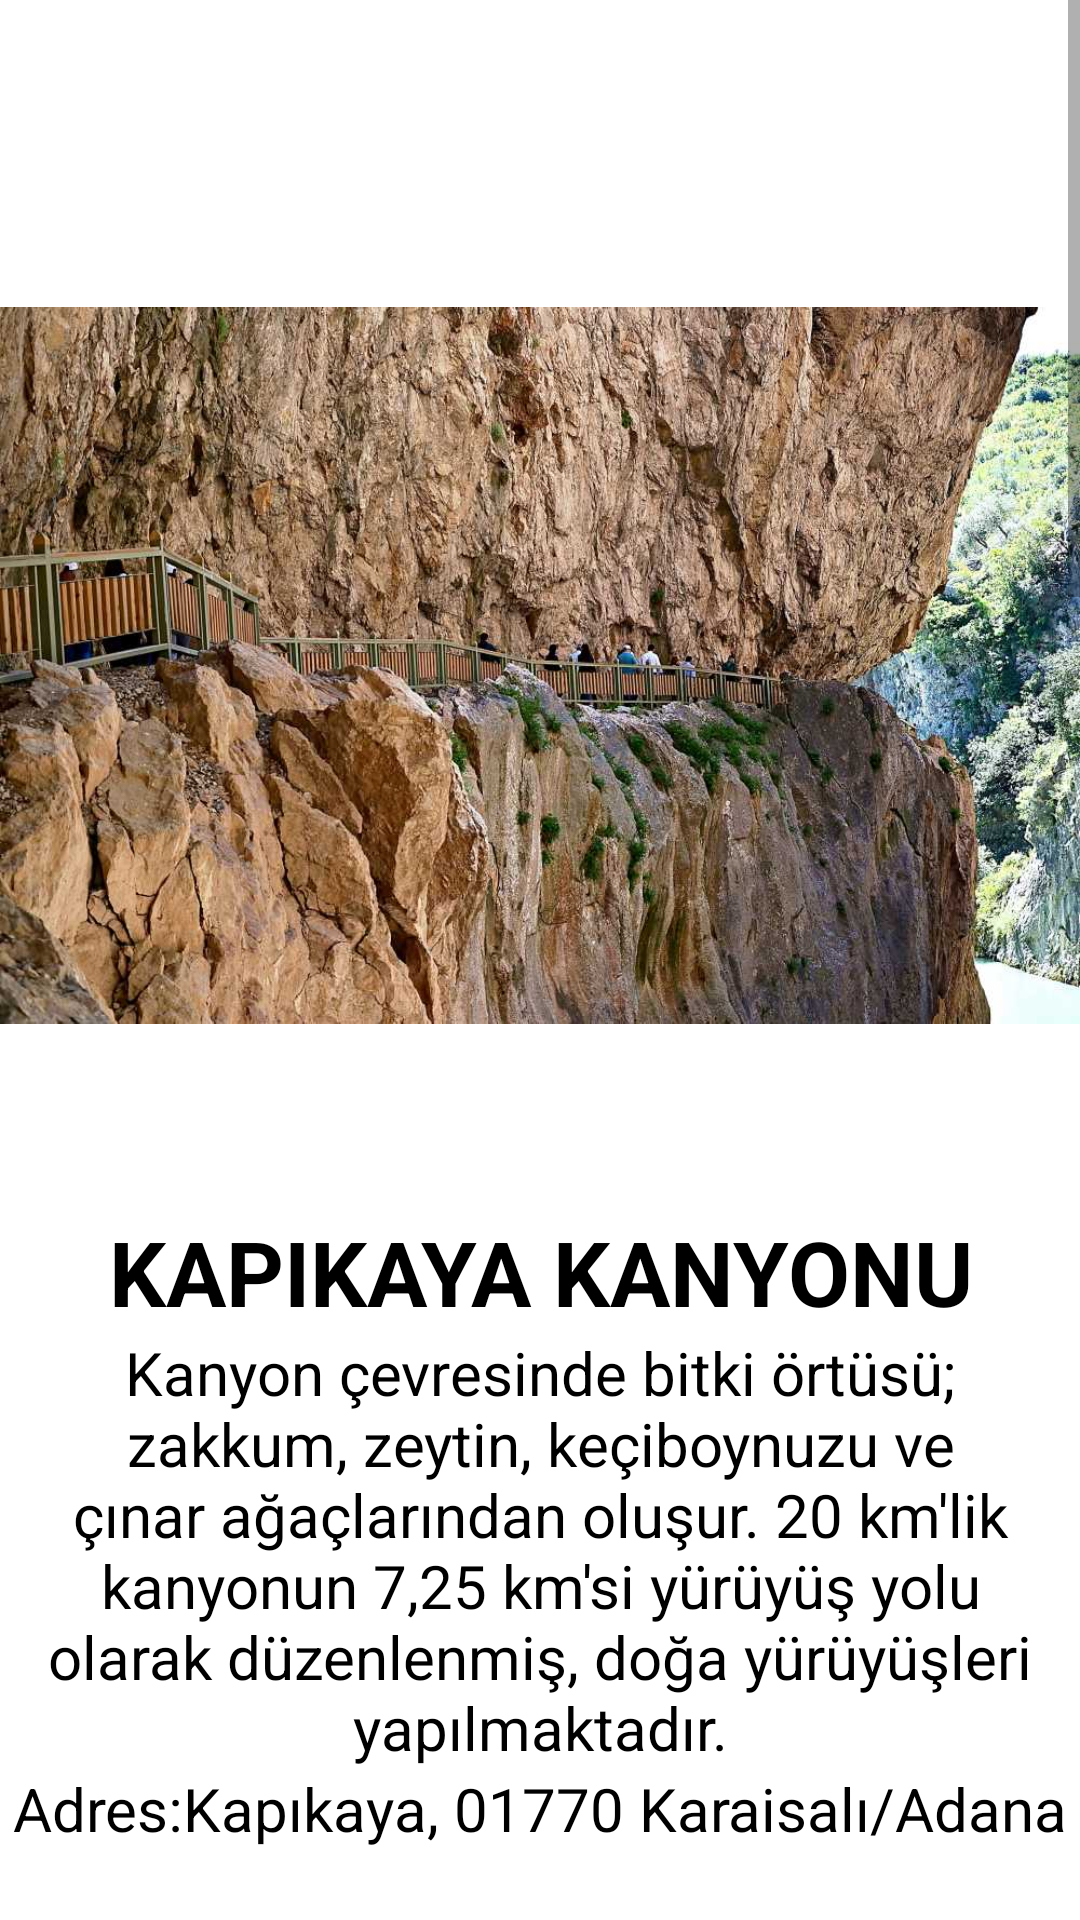

This screen was rendered from an Android layout file. Write that file and the resources it references.
<!-- AndroidManifest.xml: application theme Theme.ProjeOdevi -->
<!-- res/layout/fragment_adana_doga.xml -->
<?xml version="1.0" encoding="utf-8"?>
<LinearLayout xmlns:android="http://schemas.android.com/apk/res/android"
    xmlns:app="http://schemas.android.com/apk/res-auto"
    xmlns:tools="http://schemas.android.com/tools"
    android:layout_width="match_parent"
    android:layout_height="match_parent"
    android:orientation="vertical"
    android:background="@color/white"
    tools:context=".AdanaDoga" >

    <ScrollView
        android:layout_width="match_parent"
        android:layout_height="match_parent"
        tools:ignore="SpeakableTextPresentCheck">

        <LinearLayout
            android:layout_width="match_parent"
            android:layout_height="wrap_content"
            android:orientation="vertical"
            tools:ignore="WebViewLayout">

            <ImageView
                android:id="@+id/imageView60"
                android:layout_width="match_parent"
                android:layout_height="wrap_content"
                android:layout_marginTop="-110dp"
                android:src="@drawable/kapikaya" />

            <TextView
                android:id="@+id/textView168"
                android:layout_width="match_parent"
                android:layout_height="wrap_content"
                android:gravity="center"
                android:layout_marginTop="-150dp"
                android:textSize="30dp"
                android:textStyle="bold"
                android:textColor="@color/black"
                android:text="KAPIKAYA KANYONU" />

            <TextView
                android:id="@+id/textView169"
                android:layout_width="match_parent"
                android:layout_height="wrap_content"
                android:gravity="center"
                android:textColor="@color/black"
                android:textSize="20dp"
                android:text="Kanyon çevresinde bitki örtüsü; zakkum, zeytin, keçiboynuzu ve çınar ağaçlarından oluşur. 20 km'lik kanyonun 7,25 km'si yürüyüş yolu olarak düzenlenmiş, doğa yürüyüşleri yapılmaktadır." />

            <TextView
                android:id="@+id/textView170"
                android:layout_width="match_parent"
                android:layout_height="wrap_content"
                android:gravity="center"
                android:textColor="@color/black"
                android:textSize="20dp"
                android:text="Adres:Kapıkaya, 01770 Karaisalı/Adana" />


            <ImageView
                android:id="@+id/imageView63"
                android:layout_width="match_parent"
                android:layout_height="wrap_content"
                android:layout_marginTop="50dp"
                android:src="@drawable/sevgi" />

            <TextView
                android:id="@+id/textView171"
                android:layout_width="match_parent"
                android:layout_height="wrap_content"
                android:gravity="center"
                android:layout_marginTop="-40dp"
                android:textSize="30dp"
                android:textStyle="bold"
                android:textColor="@color/black"
                android:text="SEVGİ ADASI" />

            <TextView
                android:id="@+id/textView172"
                android:layout_width="match_parent"
                android:layout_height="wrap_content"
                android:gravity="center"
                android:textColor="@color/black"
                android:textSize="20dp"
                android:text="Sevgi Adası, Adana ilinin Seyhan Gölü'nün üzerinde bulunan küçük bir adadır. İlçe olarak Çukurova ilçesine bağlıdır.
" />

            <TextView
                android:id="@+id/textView173"
                android:layout_width="match_parent"
                android:layout_height="wrap_content"
                android:gravity="center"
                android:textColor="@color/black"
                android:textSize="20dp"
                android:text="Adres:Seyhan Baraj Gölü İçi, Çukurova/Adana" />

            <ImageView
                android:id="@+id/imageView64"
                android:layout_width="match_parent"
                android:layout_height="wrap_content"
                android:layout_marginTop="-90dp"
                android:src="@drawable/yumurtalik" />

            <TextView
                android:id="@+id/textView174"
                android:layout_width="match_parent"
                android:layout_height="wrap_content"
                android:gravity="center"
                android:layout_marginTop="-200dp"
                android:textSize="30dp"
                android:textStyle="bold"
                android:textColor="@color/black"
                android:text="YUMURTALIK PLAJI" />

            <TextView
                android:id="@+id/textView175"
                android:layout_width="match_parent"
                android:layout_height="wrap_content"
                android:gravity="center"
                android:textColor="@color/black"
                android:textSize="20dp"
                android:text="Yumurtalık (Ayas) Plajı Adana'nın Yumurtalık ilçe sınırları içerisinde yer alır.
" />

            <TextView
                android:id="@+id/textView176"
                android:layout_width="match_parent"
                android:layout_height="wrap_content"
                android:gravity="center"
                android:textColor="@color/black"
                android:textSize="20dp"
                android:text="Adres:Ayaş, 01680 Yumurtalık/Adana" />

        </LinearLayout>
    </ScrollView>
</LinearLayout>
<!-- resources referenced by this layout -->
<resources>
  <color name="black">#FF000000</color>
  <color name="white">#FFFFFF</color>
  <!-- drawable kapikaya: jpg bitmap (drawable-v24, 159306 bytes) -->
  <!-- drawable sevgi: jpg bitmap (drawable-v24, 107680 bytes) -->
  <!-- drawable yumurtalik: webp bitmap (drawable-v24, 52916 bytes) -->
  <style name="Theme.ProjeOdevi" parent="Theme.MaterialComponents.DayNight.DarkActionBar">
          
          <item name="colorPrimary">@color/purple_500</item>
          <item name="colorPrimaryVariant">@color/purple_700</item>
          <item name="colorOnPrimary">@color/white</item>
          
          <item name="colorSecondary">@color/teal_200</item>
          <item name="colorSecondaryVariant">@color/teal_700</item>
          <item name="colorOnSecondary">@color/black</item>
          
          <item name="android:statusBarColor" tools:targetApi="l">?attr/colorPrimaryVariant</item>
          
      </style>
  <color name="purple_500">#FF6200EE</color>
  <color name="purple_700">#FF3700B3</color>
  <color name="teal_200">#FF03DAC5</color>
  <color name="teal_700">#FF018786</color>
</resources>
